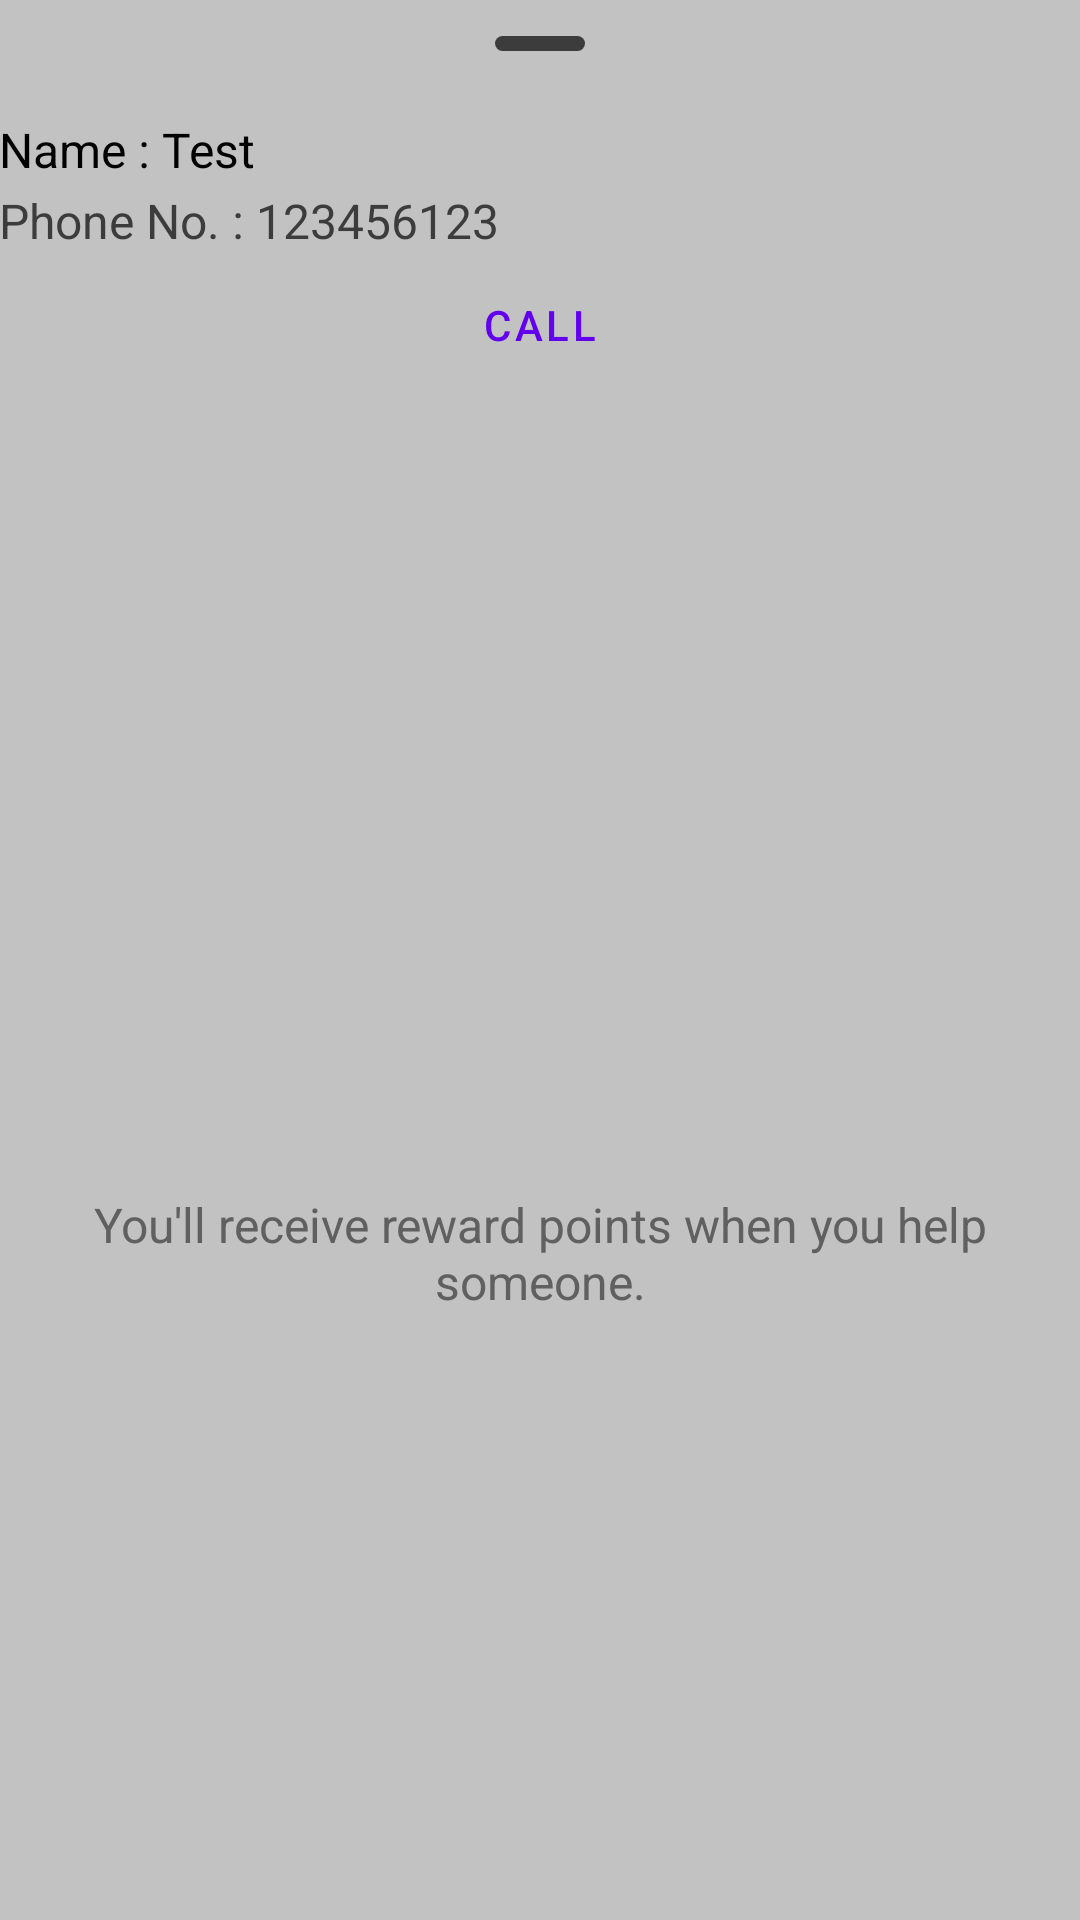

The Android layout XML behind this screen, and the referenced resources:
<!-- AndroidManifest.xml: application theme AppTheme -->
<!-- res/layout/bottomsheet_volunteer_map.xml -->
<?xml version="1.0" encoding="utf-8"?>
<LinearLayout xmlns:android="http://schemas.android.com/apk/res/android"
    xmlns:app="http://schemas.android.com/apk/res-auto"
    android:id="@+id/bottomSheet_volunteerMaps"
    android:layout_width="match_parent"
    android:layout_height="wrap_content"
    android:background="#c2c2c2"
    android:orientation="vertical"
    android:padding="@dimen/activity_margin"
    app:behavior_hideable="false"
    app:behavior_peekHeight="56dp"

    app:layout_behavior="com.google.android.material.bottomsheet.BottomSheetBehavior">

<LinearLayout
        android:layout_width="match_parent"
        android:layout_height="wrap_content"

        android:orientation="vertical">

        <View
            android:layout_width="30dp"
            android:layout_height="5dp"
            android:layout_gravity="center"
            android:backgroundTint="#3C3C3C"
            android:layout_marginVertical="12dp"
            android:background="@drawable/swipe_up_handle" />

        <TextView
            android:text="Name : Test"
            android:layout_marginTop="10dp"
            android:layout_width="match_parent"
            android:layout_height="wrap_content"
            android:textSize="16dp"

            android:textColor="#000000"
            android:id="@+id/bottomSheet_volunteerMapUserName"
            />

        <TextView
            android:text="Phone No. : 123456123"
            android:layout_marginTop="2dp"
            android:layout_width="match_parent"
            android:layout_height="wrap_content"
            android:textSize="16dp"
            android:textColor="#3C3C3C"
            android:id="@+id/bottomSheet_volunteerMapUserPhoneNo"
            />

        <Button
            android:id="@+id/bottomSheet_volunteerMapCallBtn"
            android:layout_width="match_parent"
            style="@style/Widget.MaterialComponents.Button.TextButton"
            android:layout_height="wrap_content"
            android:text="Call" />

        <ImageView
            android:id="@+id/bottomSheet_volunteerMapUserImage"
            android:layout_width="match_parent"
            android:layout_height="200dp"
            android:layout_marginVertical="25dp"/>

        <TextView
            android:text="You'll receive reward points when you help someone."
            android:layout_marginTop="15dp"
            android:layout_width="match_parent"
            android:layout_height="wrap_content"
            android:textAlignment="center"
            android:textSize="16dp"
            android:textColor="#606060"
            android:layout_marginBottom="25dp"
            />



    </LinearLayout>
</LinearLayout>
<!-- resources referenced by this layout -->
<resources>
  <!-- drawable swipe_up_handle (drawable) -->
  <?xml version="1.0" encoding="utf-8"?>
  <shape xmlns:android="http://schemas.android.com/apk/res/android" android:shape="rectangle">
      <corners android:bottomLeftRadius="10dp" android:bottomRightRadius="10dp" android:radius="20dp" android:topLeftRadius="10dp" android:topRightRadius="10dp"/>
      <solid android:color="@color/gray_btn_bg_color"/>
  </shape>
  <style name="AppTheme" parent="Theme.MaterialComponents.DayNight">
          
          <item name="colorPrimary">@color/colorPrimary</item>
          <item name="colorPrimaryDark">@color/colorPrimaryDark</item>
          <item name="colorAccent">@color/colorAccent</item>
          <item name="textAppearanceHeadline1">@style/TextAppearance.MaterialComponents.Headline1
          </item>
          <item name="textAppearanceHeadline2">@style/TextAppearance.MaterialComponents.Headline2
          </item>
          <item name="textAppearanceHeadline3">@style/TextAppearance.MaterialComponents.Headline3
          </item>
          <item name="textAppearanceHeadline4">@style/TextAppearance.MaterialComponents.Headline4
          </item>
          <item name="textAppearanceHeadline5">@style/TextAppearance.MaterialComponents.Headline5
          </item>
          <item name="textAppearanceHeadline6">@style/TextAppearance.MaterialComponents.Headline6
          </item>
          <item name="textAppearanceSubtitle1">@style/TextAppearance.MaterialComponents.Subtitle1
          </item>
          <item name="textAppearanceSubtitle2">@style/TextAppearance.MaterialComponents.Subtitle2
          </item>
          <item name="textAppearanceBody1">@style/TextAppearance.MaterialComponents.Body1</item>
          <item name="textAppearanceBody2">@style/TextAppearance.MaterialComponents.Body2</item>
          <item name="textAppearanceCaption">@style/TextAppearance.MaterialComponents.Caption</item>
          <item name="textAppearanceButton">@style/TextAppearance.MaterialComponents.Button</item>
          <item name="textAppearanceOverline">@style/TextAppearance.MaterialComponents.Overline</item>
  
          <item name="bottomSheetDialogTheme">@style/AppBottomSheetDialogTheme</item>
      </style>
  <color name="colorPrimary">#6200EE</color>
  <color name="colorPrimaryDark">#3700B3</color>
  <color name="colorAccent">#6200EE</color>
  <style name="AppBottomSheetDialogTheme" parent="@style/ThemeOverlay.MaterialComponents.BottomSheetDialog">
          <item name="bottomSheetStyle">@style/AppModalStyle</item>
      </style>
  <style name="AppModalStyle" parent="Widget.MaterialComponents.BottomSheet">
          <item name="shapeAppearanceOverlay">@style/CustomShapeAppearanceBottomSheetDialog</item>
      </style>
  <style name="CustomShapeAppearanceBottomSheetDialog" parent="">
          <item name="cornerFamily">rounded</item>
          <item name="cornerSizeTopRight">16dp</item>
          <item name="cornerSizeTopLeft">16dp</item>
          <item name="cornerSizeBottomRight">0dp</item>
          <item name="cornerSizeBottomLeft">0dp</item>
      </style>
</resources>
